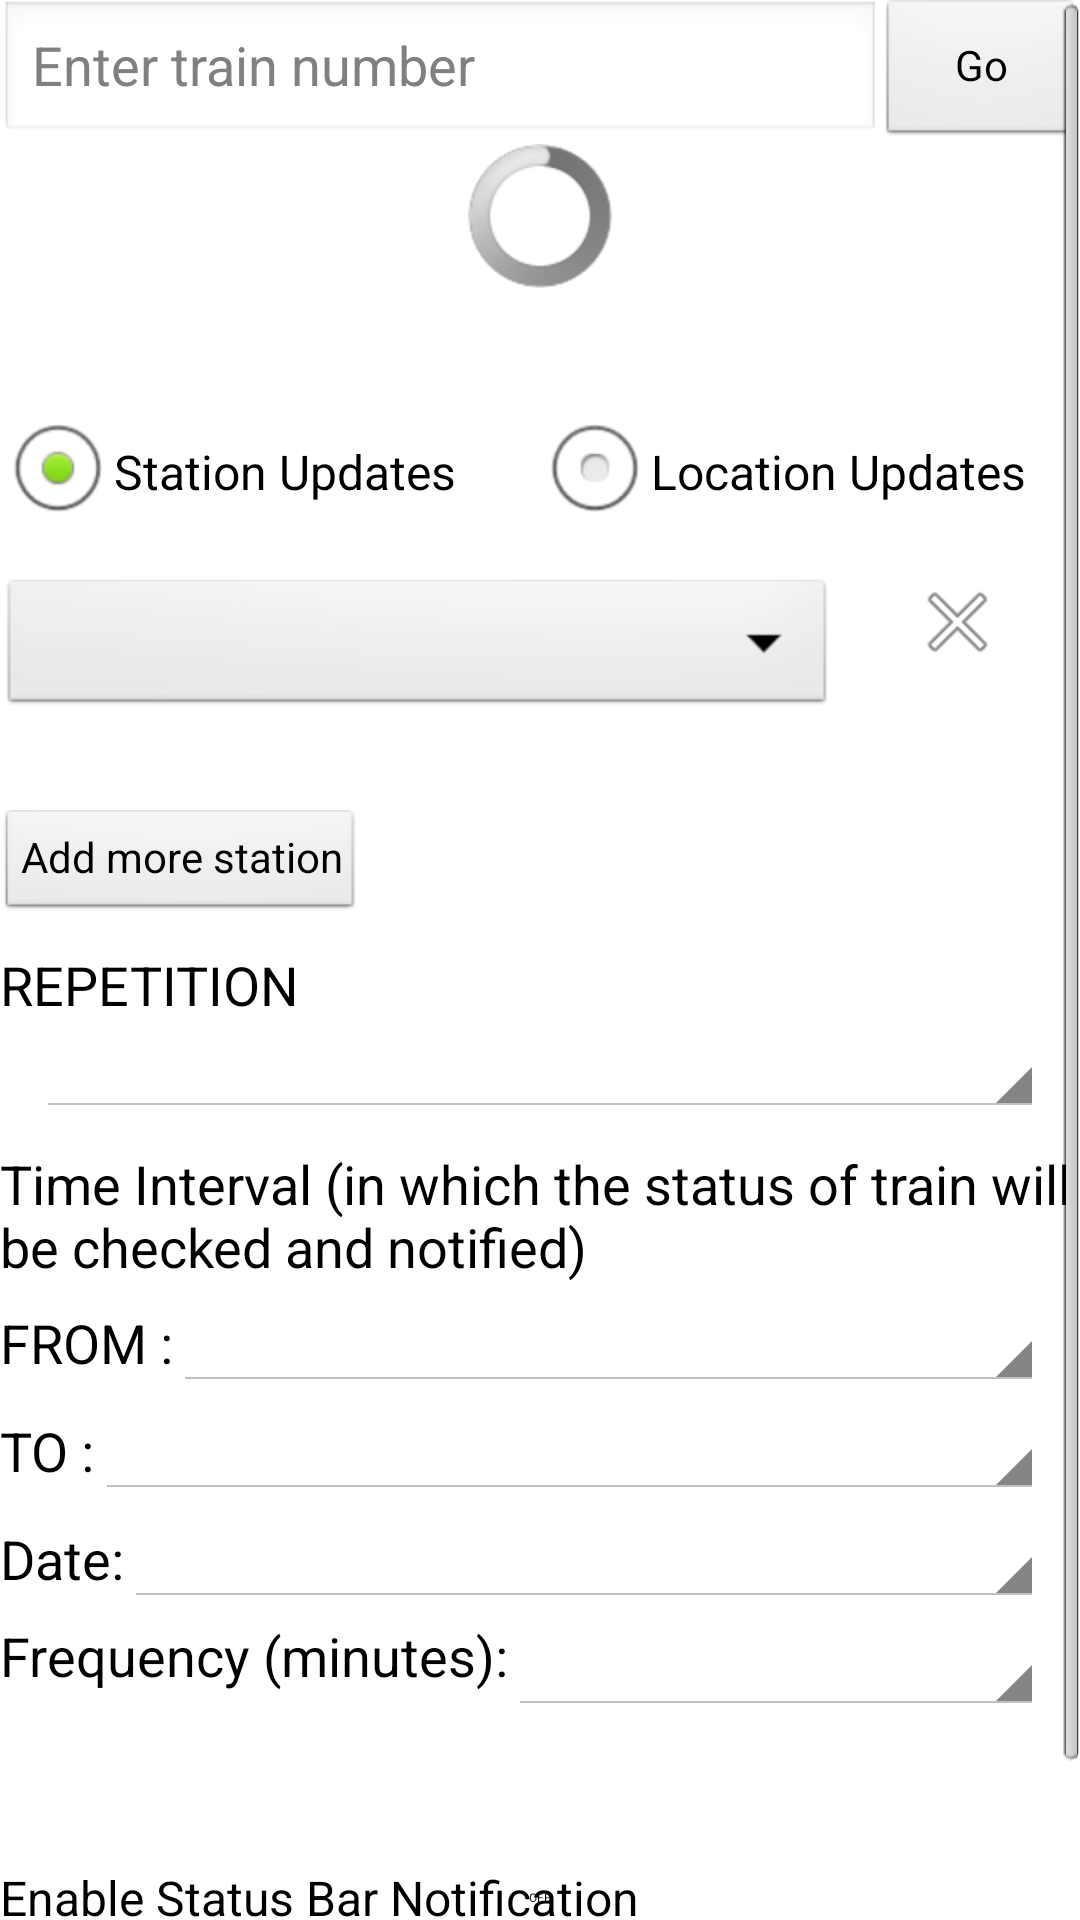

The Android layout XML behind this screen, and the referenced resources:
<!-- AndroidManifest.xml: application theme AppTheme -->
<!-- res/layout/add_notify_screen.xml -->
<?xml version="1.0" encoding="utf-8"?>
<ScrollView xmlns:android="http://schemas.android.com/apk/res/android"
    android:layout_width="match_parent"
    android:layout_height="match_parent"
    android:clickable="true"
    android:fillViewport="true"
    android:isScrollContainer="true"
    android:longClickable="true" >

    <LinearLayout
        android:id="@+id/linearLayoutOuter"
        android:layout_width="match_parent"
        android:layout_height="wrap_content"
        android:orientation="vertical" >

        <LinearLayout
            android:layout_width="match_parent"
            android:layout_height="wrap_content"
            android:orientation="horizontal" >

            <EditText
                android:id="@+id/trainNumberEditText"
                android:layout_width="wrap_content"
                android:layout_height="match_parent"
                android:layout_weight="0.7"
                android:ems="10"
                android:hint="@string/enter_train_number"
                android:inputType="number" />

            <Button
                android:id="@+id/fetchStationListButton"
                style="?android:attr/buttonStyleSmall"
                android:layout_width="wrap_content"
                android:layout_height="match_parent"
                android:layout_weight="0.3"
                android:text="@string/fetch_train_info" />
        </LinearLayout>

        <ProgressBar
            android:id="@+id/stationListProgressBar"
            android:layout_width="wrap_content"
            android:layout_height="wrap_content"
            android:layout_gravity="center" />

        <TextView
            android:id="@+id/trainNameAddNotify"
            android:layout_width="match_parent"
            android:layout_height="wrap_content"
            android:layout_marginTop="10dp"
            android:text=""
            android:textAppearance="?android:attr/textAppearanceMedium" />
        
        <RadioGroup 
            android:id="@+id/updateTypeRadioGroup"
            android:layout_width="match_parent"
            android:layout_height="wrap_content"
            android:orientation="horizontal"
            android:layout_marginTop="3dp">

            <RadioButton
                android:id="@+id/stationUpdateRadioButton"
                android:layout_width="wrap_content"
                android:layout_height="wrap_content"
                android:layout_weight="0.6"
                android:text="@string/station_update_radio_button"
                android:soundEffectsEnabled="true"
                android:checked="true" />
            
            <RadioButton
                android:id="@+id/locationUpdateRadioButton"
                android:layout_width="wrap_content"
                android:layout_height="wrap_content"
                android:layout_weight="0.4"
                android:text="@string/location_update_radio_button"
                android:soundEffectsEnabled="true" />
            
        </RadioGroup>

        <LinearLayout
            android:id="@+id/linearLayout3"
            android:layout_width="match_parent"
            android:layout_height="wrap_content"
            android:layout_marginTop="10dp"
            android:orientation="horizontal" >

            <Spinner
                android:id="@+id/stationListSpinner3"
                android:layout_width="wrap_content"
                android:layout_height="wrap_content"
                android:layout_weight="0.8"
                android:spinnerMode="dropdown" />

            <ImageView
                android:id="@+id/removeStationSpinner3"
                android:layout_width="wrap_content"
                android:layout_height="wrap_content"
                android:layout_weight="0.2"
                android:src="@android:drawable/ic_menu_close_clear_cancel" />
        </LinearLayout>

        <Button
            android:id="@+id/AddMoreStationButton"
            style="?android:attr/buttonStyleSmall"
            android:layout_width="wrap_content"
            android:layout_height="wrap_content"
            android:layout_marginTop="30dp"
            android:text="@string/add_more_station_button" />

        <TextView
            android:id="@+id/repetitionTextView"
            android:layout_width="match_parent"
            android:layout_height="wrap_content"
            android:paddingTop="10dp"
            android:text="@string/repetition_label"
            android:textAllCaps="true"
            android:textAppearance="?android:attr/textAppearanceMedium" />

        <Spinner
            android:id="@+id/repeatSpinner"
            style="@style/TextAppearance.EditEvent_Spinner"
            android:layout_width="match_parent"
            android:layout_height="wrap_content"
            android:spinnerMode="dropdown" />
        
        <TextView
            android:id="@+id/timeIntervalTextView"
            android:layout_width="wrap_content"
            android:layout_height="wrap_content"
            android:text="@string/time_interval"
            android:textAppearance="?android:attr/textAppearanceMedium"
            android:layout_marginTop="10dp" />

        <LinearLayout            
            android:layout_width="match_parent"
            android:layout_height="wrap_content"
            android:layout_marginTop="4dp"
            android:orientation="horizontal" >
            
	        <TextView
	            android:id="@+id/fromTimeTextView"
	            android:layout_width="wrap_content"
	            android:layout_height="wrap_content"
	            android:text="@string/from_time_label"
	            android:textAppearance="?android:attr/textAppearanceMedium" />
	            
	        <Button
	            android:id="@+id/startTimeButton"
	            style="@style/TextAppearance.EditEvent_SpinnerButton"
	            android:layout_width="0px"
	            android:layout_height="wrap_content"
	            android:layout_marginLeft="0dip"
	            android:layout_weight="4" />
            
        </LinearLayout>
        
        <LinearLayout            
            android:layout_width="match_parent"
            android:layout_height="wrap_content"
            android:layout_marginTop="4dp"
            android:orientation="horizontal" >
            
	        <TextView
	            android:id="@+id/toTimeTextView"
	            android:layout_width="wrap_content"
	            android:layout_height="wrap_content"
	            android:text="@string/to_time_label"
	            android:textAppearance="?android:attr/textAppearanceMedium" />
	            
	        <Button
	            android:id="@+id/endTimeButton"
	            style="@style/TextAppearance.EditEvent_SpinnerButton"
	            android:layout_width="0px"
	            android:layout_height="wrap_content"
	            android:layout_marginLeft="0dip"
	            android:layout_weight="4" />
            
        </LinearLayout>
        
        <LinearLayout
            android:id="@+id/startDateLinearLayout"
            android:layout_width="match_parent"
            android:layout_height="wrap_content"
            android:layout_marginTop="4dp"
            android:orientation="horizontal" >
            
	        <TextView
	            android:id="@+id/startDateTextView"
	            android:layout_width="wrap_content"
	            android:layout_height="wrap_content"
	            android:text="@string/date"
	            android:textAppearance="?android:attr/textAppearanceMedium" />
	            
	        <Button
	            android:id="@+id/startDateButton"
	            style="@style/TextAppearance.EditEvent_SpinnerButton"
	            android:layout_width="0px"
	            android:layout_height="wrap_content"
	            android:layout_marginLeft="0dip"
	            android:layout_weight="4" />
            
        </LinearLayout>
        
        <LinearLayout
            android:id="@+id/freqLinearLayout"
            android:layout_width="match_parent"
            android:layout_height="wrap_content"
            android:layout_marginTop="4dp"
            android:orientation="horizontal" >

            <TextView
                android:id="@+id/frequencyTextView"
                android:layout_width="wrap_content"
                android:layout_height="wrap_content"
                android:text="@string/frequency"
                android:textAppearance="?android:attr/textAppearanceMedium" />

            <Spinner
                android:id="@+id/frequencySpinner"
                style="@style/TextAppearance.EditEvent_Spinner"
                android:layout_width="0px"
                android:layout_height="wrap_content"
                android:layout_marginLeft="0dip"
                android:layout_weight="4"
                android:spinnerMode="dropdown" />
            
        </LinearLayout>
        
        <Switch
            android:id="@+id/statusBarNotifySwitch"
            android:layout_width="match_parent"
            android:layout_height="wrap_content"
            android:layout_gravity="bottom"
            android:layout_marginTop="50dp"
            android:text="@string/status_bar_switch" />

        <Switch
            android:id="@+id/smsNotifySwitch"
            android:layout_width="match_parent"
            android:layout_height="wrap_content"
            android:layout_gravity="bottom"
            android:text="@string/sms_notify_switch"
            android:visibility="invisible" />

        <Switch
            android:id="@+id/emailNotifySwitch"
            android:layout_width="match_parent"
            android:layout_height="wrap_content"
            android:layout_gravity="end"
            android:layout_marginTop="10dp"
            android:text="@string/email_notify_switch"
            android:visibility="invisible" />
    </LinearLayout>

</ScrollView>
<!-- resources referenced by this layout -->
<resources>
  <string name="add_more_station_button">Add more station</string>
  <string name="date">Date: </string>
  <string name="email_notify_switch">Enable Email Notification</string>
  <string name="enter_train_number">Enter train number</string>
  <string name="fetch_train_info">Go</string>
  <string name="frequency">Frequency (minutes): </string>
  <string name="from_time_label">FROM : </string>
  <string name="location_update_radio_button">Location Updates</string>
  <string name="repetition_label">REPETITION</string>
  <string name="sms_notify_switch">Enable SMS(s) Notification</string>
  <string name="station_update_radio_button">Station Updates</string>
  <string name="status_bar_switch">Enable Status Bar Notification</string>
  <string name="time_interval">Time Interval (in which the status of train will be checked and notified)</string>
  <string name="to_time_label">TO : </string>
  <style name="TextAppearance.EditEvent_Spinner" parent="android:style/Widget.Holo.Light.Spinner">
          <item name="android:textSize">18sp</item>
          <item name="android:textColor">#FF333333</item>
          <item name="android:layout_marginRight">12dp</item>
          <item name="android:layout_marginLeft">12dp</item>
      </style>
  <style name="TextAppearance.EditEvent_SpinnerButton" parent="TextAppearance.EditEvent_Spinner">
          <item name="android:paddingLeft">12dp</item>
          <item name="android:paddingRight">12dp</item>
      </style>
  <style name="AppTheme" parent="android:Theme.Light" />
</resources>
